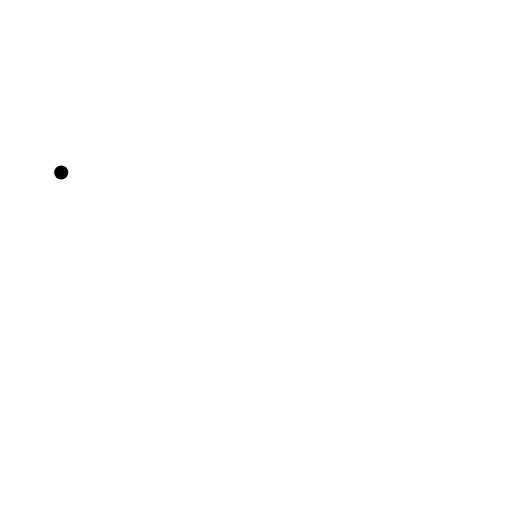
t = 0.00 s
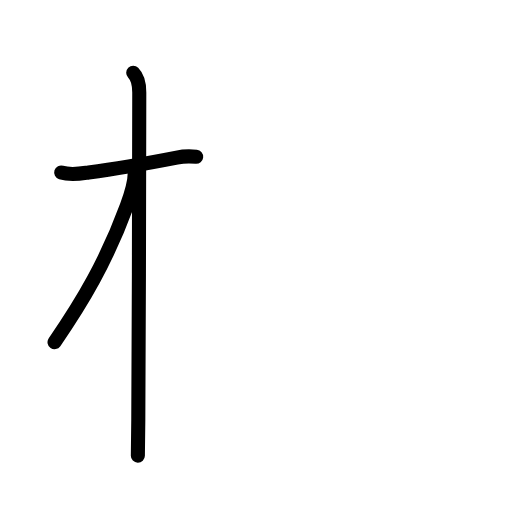
t = 2.88 s
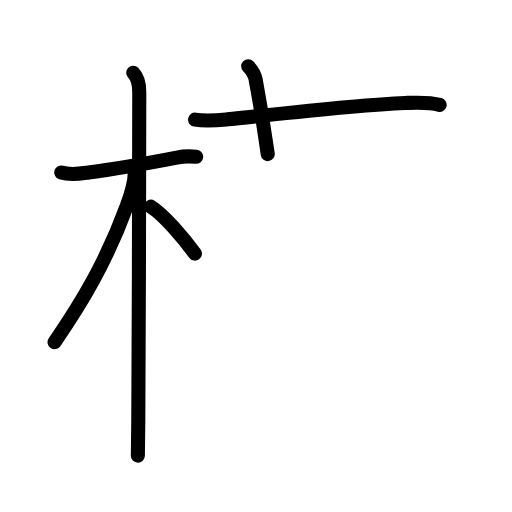
t = 5.63 s
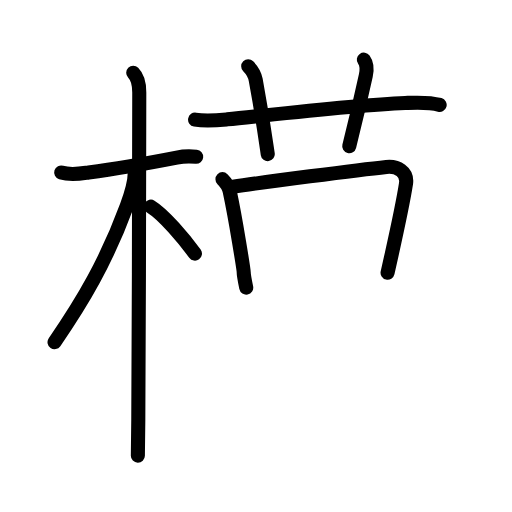
t = 8.44 s
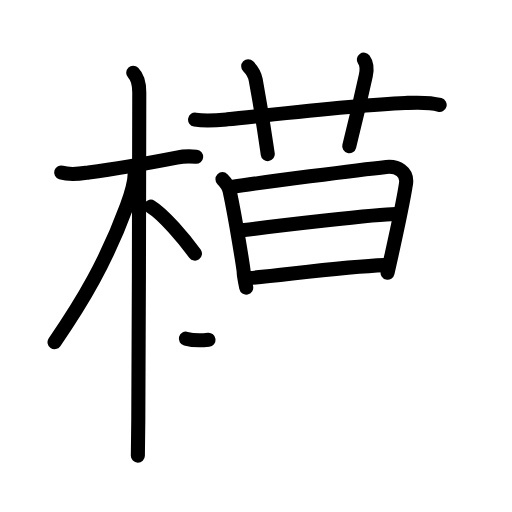
t = 11.25 s
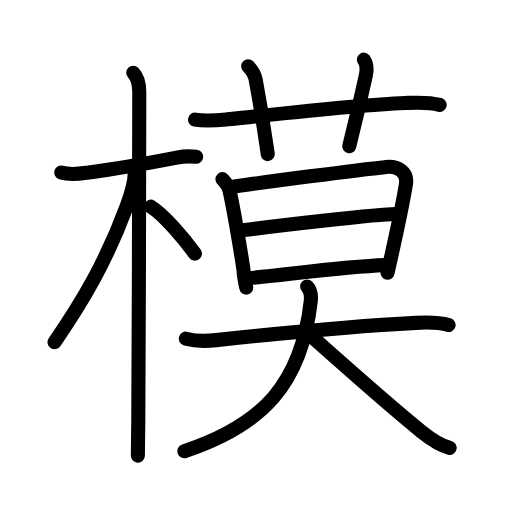
t = 14.00 s

The animated SVG that drew these frames (rendered in a browser with its animation timeline set to each time). Animation: 45 SMIL elements (animate=45); one cycle of 14.00 s.

<?xml version="1.0" encoding="UTF-8"?>
<!--
AniKanjiVG is licensed by CC-BY-SA Paul C. Sommerhoff (https://bitbucket.org/sommerhoff/anikanjivg).
AniKanjiVG uses KanjiVG which is licensed by CC-BY-SA Ulrich Apel (http://kanjivg.tagaini.net).
See also http://creativecommons.org/licenses/by-sa/3.0/
-->
<svg xmlns:kvg='http://kanjivg.tagaini.net' xmlns='http://www.w3.org/2000/svg' width='109' height='109' viewBox='0 0 109 109' style='fill:none;stroke:#000000;stroke-width:3;stroke-linecap:round;stroke-linejoin:round;' id="kvg:kanji_06a21"><g id="kvg:06a21" kvg:element="模"><g id="kvg:06a21-g1" kvg:element="木" kvg:position="left" kvg:radical="general"><path id="kvg:06a21-s1" kvg:type="㇐" d="M13.03,36.72c2.1,0.66,4.5,0.18,5.84,0c4.74-0.64,13.4-2.14,18.76-3.18c1.22-0.24,2.87-0.29,4.13-0.17"><animate attributeName="d" begin="0.0s" dur="0.3333333333333333s" from="M13.03,36.72C13.03,36.72,13.03,36.72,13.03,36.72" to="M13.03,36.72c2.1,0.66,4.5,0.18,5.84,0" />
<animate attributeName="d" begin="0.3333333333333333s" dur="0.3333333333333333s" from="M13.03,36.72c2.1,0.66,4.5,0.18,5.84,0c0,0,0,0,0,0,0" to="M13.03,36.72c2.1,0.66,4.5,0.18,5.84,0c4.74-0.64,13.4-2.14,18.76-3.18" />
<animate attributeName="d" begin="0.6666666666666666s" dur="0.3333333333333333s" from="M13.03,36.72c2.1,0.66,4.5,0.18,5.84,0c4.74-0.64,13.4-2.14,18.76-3.18c0,0,0,0,0,0,0" to="M13.03,36.72c2.1,0.66,4.5,0.18,5.84,0c4.74-0.64,13.4-2.14,18.76-3.18c1.22-0.24,2.87-0.29,4.13-0.17" />
</path>
<path id="kvg:06a21-s2" kvg:type="㇑" d="M28.36,15.5c1.07,1.07,1.29,2.38,1.29,4.17c0,7.11-0.08,51.33-0.21,69.83c-0.03,3.82-0.06,6.5-0.09,7.5"><animate attributeName="d" begin="1.0s" dur="0.3333333333333333s" from="M28.36,15.5C28.36,15.5,28.36,15.5,28.36,15.5" to="M28.36,15.5c1.07,1.07,1.29,2.38,1.29,4.17" />
<animate attributeName="d" begin="1.3333333333333333s" dur="0.3333333333333333s" from="M28.36,15.5c1.07,1.07,1.29,2.38,1.29,4.17c0,0,0,0,0,0,0" to="M28.36,15.5c1.07,1.07,1.29,2.38,1.29,4.17c0,7.11-0.08,51.33-0.21,69.83" />
<animate attributeName="d" begin="1.6666666666666665s" dur="0.3333333333333333s" from="M28.36,15.5c1.07,1.07,1.29,2.38,1.29,4.17c0,7.11-0.08,51.33-0.21,69.83c0,0,0,0,0,0,0" to="M28.36,15.5c1.07,1.07,1.29,2.38,1.29,4.17c0,7.11-0.08,51.33-0.21,69.83c-0.03,3.82-0.06,6.5-0.09,7.5" />
<animate attributeName="d" begin="0s" dur="1.0s" from="M-100,-100" to="M-100,-100" />
</path>
<path id="kvg:06a21-s3" kvg:type="㇒" d="M28.69,36.78c0,2.09-1.14,5.55-1.7,7.06c-4.33,11.76-9.37,20.28-15.38,29"><animate attributeName="d" begin="2.0s" dur="0.5s" from="M28.69,36.78C28.69,36.78,28.69,36.78,28.69,36.78" to="M28.69,36.78c0,2.09-1.14,5.55-1.7,7.06" />
<animate attributeName="d" begin="2.5s" dur="0.5s" from="M28.69,36.78c0,2.09-1.14,5.55-1.7,7.06c0,0,0,0,0,0,0" to="M28.69,36.78c0,2.09-1.14,5.55-1.7,7.06c-4.33,11.76-9.37,20.28-15.38,29" />
<animate attributeName="d" begin="0s" dur="2.0s" from="M-100,-100" to="M-100,-100" />
</path>
<path id="kvg:06a21-s4" kvg:type="㇔/㇏" d="M32.12,44c2.69,1.62,7.11,6.86,9.38,10"><animate attributeName="d" begin="3.0s" dur="1.0s" from="M32.12,44C32.12,44,32.12,44,32.12,44" to="M32.12,44c2.69,1.62,7.11,6.86,9.38,10" />
<animate attributeName="d" begin="0s" dur="3.0s" from="M-100,-100" to="M-100,-100" />
</path>
</g>
<g id="kvg:06a21-g2" kvg:element="莫" kvg:position="right" kvg:phon="莫"><g id="kvg:06a21-g3" kvg:element="艹" kvg:variant="true" kvg:original="艸" kvg:position="top"><path id="kvg:06a21-s5" kvg:type="㇐" d="M41.53,25.46c2.35,0.41,4.72,0.16,6.86-0.05c10.01-1.02,26.86-3.03,37.87-3.48c2.46-0.1,4.94-0.27,7.34,0.4"><animate attributeName="d" begin="4.0s" dur="0.3333333333333333s" from="M41.53,25.46C41.53,25.46,41.53,25.46,41.53,25.46" to="M41.53,25.46c2.35,0.41,4.72,0.16,6.86-0.05" />
<animate attributeName="d" begin="4.333333333333333s" dur="0.3333333333333333s" from="M41.53,25.46c2.35,0.41,4.72,0.16,6.86-0.05c0,0,0,0,0,0,0" to="M41.53,25.46c2.35,0.41,4.72,0.16,6.86-0.05c10.01-1.02,26.86-3.03,37.87-3.48" />
<animate attributeName="d" begin="4.666666666666667s" dur="0.3333333333333333s" from="M41.53,25.46c2.35,0.41,4.72,0.16,6.86-0.05c10.01-1.02,26.86-3.03,37.87-3.48c0,0,0,0,0,0,0" to="M41.53,25.46c2.35,0.41,4.72,0.16,6.86-0.05c10.01-1.02,26.86-3.03,37.87-3.48c2.46-0.1,4.94-0.27,7.34,0.4" />
<animate attributeName="d" begin="0s" dur="4.0s" from="M-100,-100" to="M-100,-100" />
</path>
<path id="kvg:06a21-s6" kvg:type="㇑a" d="M52.84,14.12c0.95,0.95,1.44,2.05,1.6,2.89c1.47,7.93,2.14,12.91,2.56,15.8"><animate attributeName="d" begin="5.0s" dur="0.5s" from="M52.84,14.12C52.84,14.12,52.84,14.12,52.84,14.12" to="M52.84,14.12c0.95,0.95,1.44,2.05,1.6,2.89" />
<animate attributeName="d" begin="5.5s" dur="0.5s" from="M52.84,14.12c0.95,0.95,1.44,2.05,1.6,2.89c0,0,0,0,0,0,0" to="M52.84,14.12c0.95,0.95,1.44,2.05,1.6,2.89c1.47,7.93,2.14,12.91,2.56,15.8" />
<animate attributeName="d" begin="0s" dur="5.0s" from="M-100,-100" to="M-100,-100" />
</path>
<path id="kvg:06a21-s7" kvg:type="㇑a" d="M77.46,12.69c0.67,0.93,0.73,1.95,0.42,3.37c-1.47,6.73-1.85,8.34-3.53,15.07"><animate attributeName="d" begin="6.0s" dur="0.5s" from="M77.46,12.69C77.46,12.69,77.46,12.69,77.46,12.69" to="M77.46,12.69c0.67,0.93,0.73,1.95,0.42,3.37" />
<animate attributeName="d" begin="6.5s" dur="0.5s" from="M77.46,12.69c0.67,0.93,0.73,1.95,0.42,3.37c0,0,0,0,0,0,0" to="M77.46,12.69c0.67,0.93,0.73,1.95,0.42,3.37c-1.47,6.73-1.85,8.34-3.53,15.07" />
<animate attributeName="d" begin="0s" dur="6.0s" from="M-100,-100" to="M-100,-100" />
</path>
</g>
<g id="kvg:06a21-g4" kvg:position="bottom"><g id="kvg:06a21-g5" kvg:element="日"><path id="kvg:06a21-s8" kvg:type="㇑" d="M47.36,38.14c0.75,0.75,1.39,1.86,1.54,2.57c1.35,6.29,2.98,16.83,2.98,17.19c0,0.36,0.39,2.61,0.54,3.33"><animate attributeName="d" begin="7.0s" dur="0.3333333333333333s" from="M47.36,38.14C47.36,38.14,47.36,38.14,47.36,38.14" to="M47.36,38.14c0.75,0.75,1.39,1.86,1.54,2.57" />
<animate attributeName="d" begin="7.333333333333333s" dur="0.3333333333333333s" from="M47.36,38.14c0.75,0.75,1.39,1.86,1.54,2.57c0,0,0,0,0,0,0" to="M47.36,38.14c0.75,0.75,1.39,1.86,1.54,2.57c1.35,6.29,2.98,16.83,2.98,17.19" />
<animate attributeName="d" begin="7.666666666666667s" dur="0.3333333333333333s" from="M47.36,38.14c0.75,0.75,1.39,1.86,1.54,2.57c1.35,6.29,2.98,16.83,2.98,17.19c0,0,0,0,0,0,0" to="M47.36,38.14c0.75,0.75,1.39,1.86,1.54,2.57c1.35,6.29,2.98,16.83,2.98,17.19c0,0.36,0.39,2.61,0.54,3.33" />
<animate attributeName="d" begin="0s" dur="7.0s" from="M-100,-100" to="M-100,-100" />
</path>
<path id="kvg:06a21-s9" kvg:type="㇕a" d="M49.62,39.76c5.91-0.91,26.81-3.6,32.63-4.22c2.29-0.24,4.58,0.96,4.18,3.59c-0.56,3.6-1.99,10.29-3.07,15.14c-0.33,1.48-0.62,2.79-0.85,3.79"><animate attributeName="d" begin="8.0s" dur="0.25s" from="M49.62,39.76C49.62,39.76,49.62,39.76,49.62,39.76" to="M49.62,39.76c5.91-0.91,26.81-3.6,32.63-4.22" />
<animate attributeName="d" begin="8.25s" dur="0.25s" from="M49.62,39.76c5.91-0.91,26.81-3.6,32.63-4.22c0,0,0,0,0,0,0" to="M49.62,39.76c5.91-0.91,26.81-3.6,32.63-4.22c2.29-0.24,4.58,0.96,4.18,3.59" />
<animate attributeName="d" begin="8.5s" dur="0.25s" from="M49.62,39.76c5.91-0.91,26.81-3.6,32.63-4.22c2.29-0.24,4.58,0.96,4.18,3.59c0,0,0,0,0,0,0" to="M49.62,39.76c5.91-0.91,26.81-3.6,32.63-4.22c2.29-0.24,4.58,0.96,4.18,3.59c-0.56,3.6-1.99,10.29-3.07,15.14" />
<animate attributeName="d" begin="8.75s" dur="0.25s" from="M49.62,39.76c5.91-0.91,26.81-3.6,32.63-4.22c2.29-0.24,4.58,0.96,4.18,3.59c-0.56,3.6-1.99,10.29-3.07,15.14c0,0,0,0,0,0,0" to="M49.62,39.76c5.91-0.91,26.81-3.6,32.63-4.22c2.29-0.24,4.58,0.96,4.18,3.59c-0.56,3.6-1.99,10.29-3.07,15.14c-0.33,1.48-0.62,2.79-0.85,3.79" />
<animate attributeName="d" begin="0s" dur="8.0s" from="M-100,-100" to="M-100,-100" />
</path>
<path id="kvg:06a21-s10" kvg:type="㇐a" d="M51.55,49.03c7.2-0.9,28.89-3.46,32.64-3.46"><animate attributeName="d" begin="9.0s" dur="1.0s" from="M51.55,49.03C51.55,49.03,51.55,49.03,51.55,49.03" to="M51.55,49.03c7.2-0.9,28.89-3.46,32.64-3.46" />
<animate attributeName="d" begin="0s" dur="9.0s" from="M-100,-100" to="M-100,-100" />
</path>
<path id="kvg:06a21-s11" kvg:type="㇐a" d="M53.08,59.21c7.79-0.71,20.17-2.46,28.76-2.77"><animate attributeName="d" begin="10.0s" dur="1.0s" from="M53.08,59.21C53.08,59.21,53.08,59.21,53.08,59.21" to="M53.08,59.21c7.79-0.71,20.17-2.46,28.76-2.77" />
<animate attributeName="d" begin="0s" dur="10.0s" from="M-100,-100" to="M-100,-100" />
</path>
</g>
<g id="kvg:06a21-g6" kvg:element="大"><path id="kvg:06a21-s12" kvg:type="㇐" d="M39.57,72.1c2.08,0.57,4.27,0.55,6.43,0.31c14.65-1.58,29.62-3.03,42.5-3.68c2.3-0.12,5.12-0.1,7,0.46"><animate attributeName="d" begin="11.0s" dur="0.3333333333333333s" from="M39.57,72.1C39.57,72.1,39.57,72.1,39.57,72.1" to="M39.57,72.1c2.08,0.57,4.27,0.55,6.43,0.31" />
<animate attributeName="d" begin="11.333333333333334s" dur="0.3333333333333333s" from="M39.57,72.1c2.08,0.57,4.27,0.55,6.43,0.31c0,0,0,0,0,0,0" to="M39.57,72.1c2.08,0.57,4.27,0.55,6.43,0.31c14.65-1.58,29.62-3.03,42.5-3.68" />
<animate attributeName="d" begin="11.666666666666666s" dur="0.3333333333333333s" from="M39.57,72.1c2.08,0.57,4.27,0.55,6.43,0.31c14.65-1.58,29.62-3.03,42.5-3.68c0,0,0,0,0,0,0" to="M39.57,72.1c2.08,0.57,4.27,0.55,6.43,0.31c14.65-1.58,29.62-3.03,42.5-3.68c2.3-0.12,5.12-0.1,7,0.46" />
<animate attributeName="d" begin="0s" dur="11.0s" from="M-100,-100" to="M-100,-100" />
</path>
<path id="kvg:06a21-s13" kvg:type="㇒" d="M65.38,61.01c0.74,0.74,0.89,2.05,0.78,3.09C64.2,81.65,56.01,90.5,39.25,96.06"><animate attributeName="d" begin="12.0s" dur="0.5s" from="M65.38,61.01C65.38,61.01,65.38,61.01,65.38,61.01" to="M65.38,61.01c0.74,0.74,0.89,2.05,0.78,3.09" />
<animate attributeName="d" begin="12.5s" dur="0.5s" from="M65.38,61.01c0.74,0.74,0.89,2.05,0.78,3.09c0,0,0,0,0,0,0" to="M65.38,61.01c0.74,0.74,0.89,2.05,0.78,3.09C64.2,81.65,56.01,90.5,39.25,96.06" />
<animate attributeName="d" begin="0s" dur="12.0s" from="M-100,-100" to="M-100,-100" />
</path>
<path id="kvg:06a21-s14" kvg:type="㇏" d="M65.74,71.11c5.98,5.31,16.38,14.64,23.94,20.75c1.71,1.38,3.89,2.94,6.05,3.49"><animate attributeName="d" begin="13.0s" dur="0.5s" from="M65.74,71.11C65.74,71.11,65.74,71.11,65.74,71.11" to="M65.74,71.11c5.98,5.31,16.38,14.64,23.94,20.75" />
<animate attributeName="d" begin="13.5s" dur="0.5s" from="M65.74,71.11c5.98,5.31,16.38,14.64,23.94,20.75c0,0,0,0,0,0,0" to="M65.74,71.11c5.98,5.31,16.38,14.64,23.94,20.75c1.71,1.38,3.89,2.94,6.05,3.49" />
<animate attributeName="d" begin="0s" dur="13.0s" from="M-100,-100" to="M-100,-100" />
</path>
</g>
</g>
</g>
</g>
</svg>
